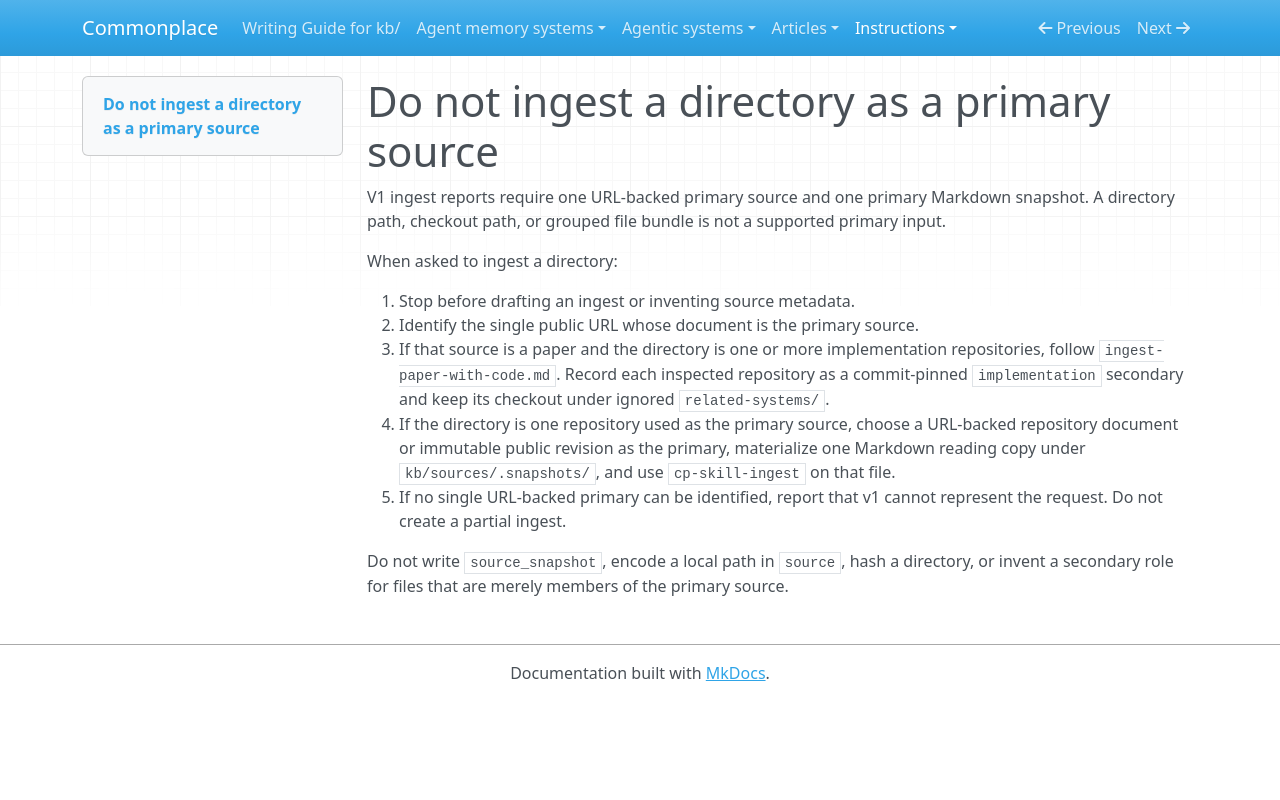

repository: zby/commonplace · page: instructions/ingest-directory/index.html · generator: mkdocs

---
description: Handle a request to ingest a directory without admitting a directory as a v1 primary source.
type: types/instruction.md
---

# Do not ingest a directory as a primary source

V1 ingest reports require one URL-backed primary source and one primary
Markdown snapshot. A directory path, checkout path, or grouped file bundle is
not a supported primary input.

When asked to ingest a directory:

1. Stop before drafting an ingest or inventing source metadata.
2. Identify the single public URL whose document is the primary source.
3. If that source is a paper and the directory is one or more implementation
   repositories, follow `ingest-paper-with-code.md`. Record each inspected
   repository as a commit-pinned `implementation` secondary and keep its
   checkout under ignored `related-systems/`.
4. If the directory is one repository used as the primary source, choose a
   URL-backed repository document or immutable public revision as the primary,
   materialize one Markdown reading copy under `kb/sources/.snapshots/`, and
   use `cp-skill-ingest` on that file.
5. If no single URL-backed primary can be identified, report that v1 cannot
   represent the request. Do not create a partial ingest.

Do not write `source_snapshot`, encode a local path in `source`, hash a
directory, or invent a secondary role for files that are merely members of the
primary source.
